Run: headless pygame with SDL's dummy video driver; simulated clock (each Clock.tick advances the game by its frame time, no real sleeping); random seed 0; keys injected as events and as key.get_pressed() state; no mouse input; restart key C tapped at the start of phases 3 and 4.
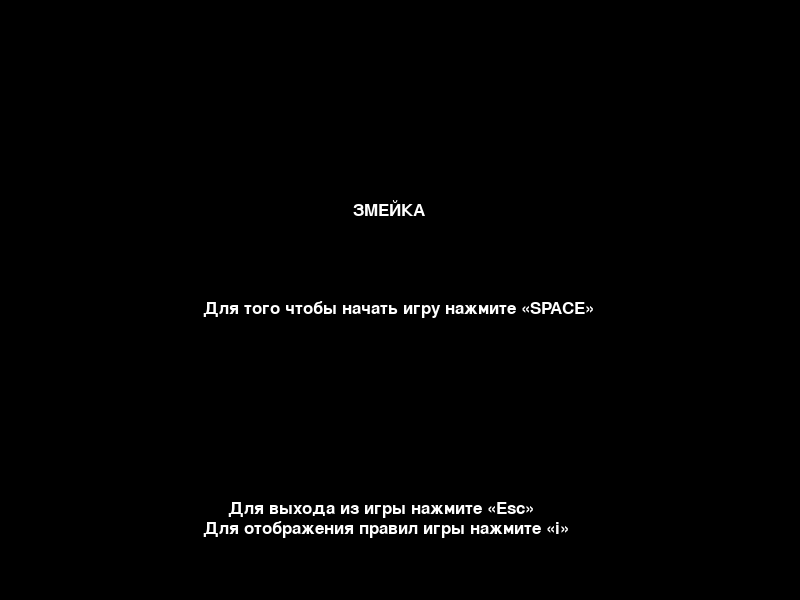
Frame 1 of 4 · flips 1–60 · no input
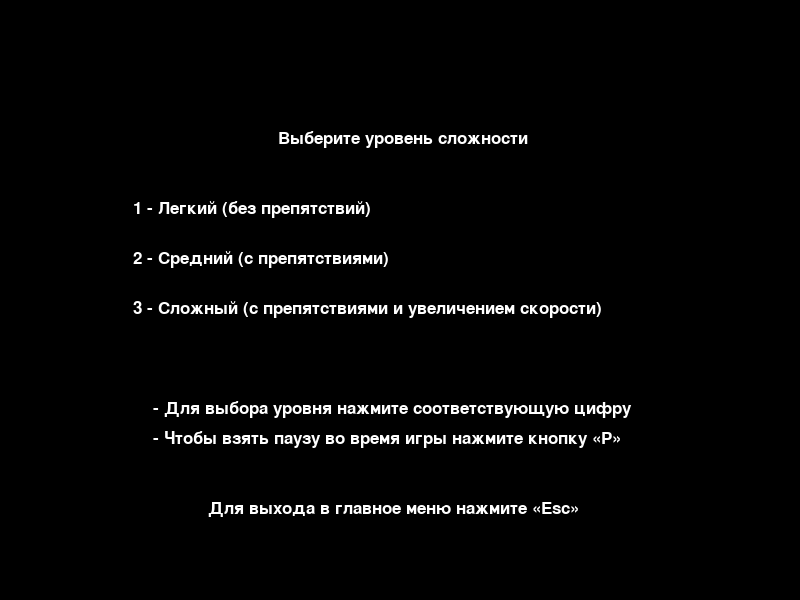
Frame 2 of 4 · flips 61–180 · tapped SPACE, RETURN · held RIGHT (→), D
Frame 3 of 4 · flips 181–300 · tapped C · held DOWN (↓), S · screen unchanged from frame 2, image omitted
Frame 4 of 4 · flips 301–420 · tapped C · held LEFT (←), A, UP (↑), W · screen unchanged from frame 3, image omitted

The pygame program that drew these frames:

import pygame
import random

# Инициализация Pygame
pygame.init()

# Размеры окна
window_width = 800
window_height = 600

# Размеры игрового поля
field_width = 600
field_height = 400

# Размеры блока
block_size = 20

# Расчет позиции верхнего левого угла игрового поля
field_x = (window_width - field_width) // 2
field_y = (window_height - field_height) // 2

# Цвета
black = (0, 0, 0)
white = (255, 255, 255)
red = (255, 0, 0)
green = (0, 255, 0)
blue = (0, 0, 255)
gray = (128, 128, 128)
yellow = (255, 255, 0)

# Создание окна
game_display = pygame.display.set_mode((window_width, window_height))
pygame.display.set_caption('Змейка')

clock = pygame.time.Clock()

font_style = pygame.font.SysFont(None, 25)
score_font = pygame.font.SysFont(None, 50)

# Кастомизация змейки
snake_head_img = pygame.Surface((block_size, block_size))
snake_head_img.fill(green)
snake_body_img = pygame.Surface((block_size, block_size))
snake_body_img.fill(green)

# Кастомизация фруктов
fruit_img = pygame.Surface((block_size, block_size))
fruit_img.fill(red)
bonus_fruit_img = pygame.Surface((block_size, block_size))
bonus_fruit_img.fill(yellow)

# Кастомизация игрового окна
background_img = pygame.Surface((window_width, window_height))
background_img.fill(black)

def our_snake(snake_list):
    for segment in snake_list:
        game_display.blit(snake_body_img, segment)

def message(msg, color, y_displacement=0, x_displacement=0, font_size=25):
    font_style = pygame.font.SysFont(None, font_size)
    mesg = font_style.render(msg, True, color)
    game_display.blit(mesg, [window_width / 6 + x_displacement, window_height / 3 + y_displacement])



def show_score(score):
    score_text = score_font.render("Счет: " + str(score), True, white)
    game_display.blit(score_text, [10, 10])

def draw_field():
    pygame.draw.rect(game_display, gray, (field_x - block_size, field_y - block_size, field_width + 2 * block_size, field_height + 2 * block_size), block_size)

def start_screen():
    intro = True

    while intro:
        for event in pygame.event.get():
            if event.type == pygame.QUIT:
                pygame.quit()
                quit()
            if event.type == pygame.KEYDOWN:
                if event.key == pygame.K_SPACE:
                    intro = False
                    difficulty = choose_difficulty()
                    game_loop(difficulty)
                if event.key == pygame.K_i:
                    show_instructions()
                if event.key == pygame.K_ESCAPE:
                    pygame.quit()
                    quit()

        game_display.blit(background_img, (0, 0))
        message("ЗМЕЙКА", white, x_displacement=220, y_displacement=0, )
        message("Для того чтобы начать игру нажмите «SPACE»", white,x_displacement=70, y_displacement=100)
        message("Для выхода из игры нажмите «Esc»", white,x_displacement=95, y_displacement=300)
        message("Для отображения правил игры нажмите «i»", white,x_displacement=70, y_displacement=320)

        pygame.display.update()
        clock.tick(15)

def choose_difficulty():
    choose = True
    difficulty = 1

    while choose:
        for event in pygame.event.get():
            if event.type == pygame.QUIT:
                pygame.quit()
                quit()
            if event.type == pygame.KEYDOWN:
                if event.key == pygame.K_1:
                    choose = False
                    difficulty = 1
                elif event.key == pygame.K_2:
                    choose = False
                    difficulty = 2
                elif event.key == pygame.K_3:
                    choose = False
                    difficulty = 3
                elif event.key == pygame.K_ESCAPE:
                    start_screen()
                    return

        game_display.blit(background_img, (0, 0))
        message("Выберите уровень сложности", white, x_displacement=145, y_displacement=-70)
        message("1 - Легкий (без препятствий)", white, y_displacement=0)
        message("2 - Средний (с препятствиями)", white, y_displacement=50)
        message("3 - Сложный (с препятствиями и увеличением скорости)", white, y_displacement=100)
        message("- Для выбора уровня нажмите соответствующую цифру", white,x_displacement=20, y_displacement=200)
        message("- Чтобы взять паузу во время игры нажмите кнопку «P» ", white,x_displacement=20, y_displacement=230)
        message("Для выхода в главное меню нажмите «Esc»", white, x_displacement=75, y_displacement=300)

        pygame.display.update()
        clock.tick(15)

    return difficulty


def show_instructions():
    instructions = True

    while instructions:
        for event in pygame.event.get():
            if event.type == pygame.QUIT:
                pygame.quit()
                quit()
            if event.type == pygame.KEYDOWN:
                if event.key == pygame.K_ESCAPE:
                    instructions = False

        game_display.blit(background_img, (0, 0))
        message("Правила игры", white, x_displacement=200, y_displacement=-50)
        message("- Управление змейкой осуществляется с помощью стрелок на клавиатуре", white, x_displacement=-50, y_displacement=50)
        message("- Собирайте фрукты, чтобы увеличивать длину змейки и набирать очки", white, x_displacement=-50, y_displacement=80)
        message("- Избегайте столкновений со стенами и самим собой", white, x_displacement=-50, y_displacement=110)
        message("- Бонусные фрукты увеличивают в 2 блока змейку и дают больше очков", white, x_displacement=-50, y_displacement=140)
        message("Для выхода из правил в главное меню нажмите «Esc»", white, x_displacement=40, y_displacement=250)


        pygame.display.update()
        clock.tick(15)

def generate_obstacles():
    obstacles = []
    num_obstacles = random.randint(6, 8)
    for _ in range(num_obstacles):
        obstacle_x = round(random.randrange(field_x, field_x + field_width - block_size) / block_size) * block_size
        obstacle_y = round(random.randrange(field_y, field_y + field_height - block_size) / block_size) * block_size
        obstacles.append((obstacle_x, obstacle_y))
    return obstacles


def pause_game():
    while True:
        for event in pygame.event.get():
            if event.type == pygame.QUIT:
                pygame.quit()
                quit()
            if event.type == pygame.KEYDOWN:
                if event.key == pygame.K_p:
                    return

        game_display.blit(background_img, (0, 0))
        message("Пауза", white, x_displacement=240, y_displacement=60)
        message("Нажмите «P» для продолжения", white, x_displacement=130, y_displacement=100)

        pygame.display.update()
        clock.tick(15)

def game_loop(difficulty):
    game_over = False
    game_close = False
    paused = False
    key_pressed = False

    # Начальные координаты змейки
    x1 = field_width / 2
    y1 = field_height / 2

    # Изменение координат змейки
    x1_change = 0
    y1_change = 0

    # Создание змейки
    snake_list = []
    length_of_snake = 1

    # Создание фруктов
    fruit_x = round(random.randrange(field_x, field_x + field_width - block_size) / block_size) * block_size
    fruit_y = round(random.randrange(field_y, field_y + field_height - block_size) / block_size) * block_size

    # Создание бонусного фрукта
    bonus_fruit_x = -block_size
    bonus_fruit_y = -block_size
    bonus_fruit_active = False

    score = 0

    if difficulty == 3:
        snake_speed = 15
    else:
        snake_speed = 10

    obstacles = generate_obstacles() if difficulty >= 2 else []

    while not game_over:

        while game_close:
            game_display.blit(background_img, (0, 0))
            message("Game Over! Набранные очки: " + str(score), red,x_displacement=125, y_displacement=70)
            message("Нажмите «C»-Играть снова или «Q»-Выход", white,x_displacement=85, y_displacement=100)
            pygame.display.update()

            for event in pygame.event.get():
                if event.type == pygame.QUIT:
                    game_over = True
                    game_close = False
                if event.type == pygame.KEYDOWN:
                    if event.key == pygame.K_q:
                        game_over = True
                        game_close = False
                    if event.key == pygame.K_c:
                        game_loop(difficulty)

        for event in pygame.event.get():
            if event.type == pygame.QUIT:
                game_over = True
            if event.type == pygame.KEYDOWN:
                if event.key == pygame.K_LEFT:
                    if x1_change == block_size:
                        continue
                    x1_change = -block_size
                    y1_change = 0
                elif event.key == pygame.K_RIGHT:
                    if x1_change == -block_size:
                        continue
                    x1_change = block_size
                    y1_change = 0
                elif event.key == pygame.K_UP:
                    if y1_change == block_size:
                        continue
                    y1_change = -block_size
                    x1_change = 0
                elif event.key == pygame.K_DOWN:
                    if y1_change == -block_size:
                        continue
                    y1_change = block_size
                    x1_change = 0
                elif event.key == pygame.K_p:
                    paused = not paused
                    key_pressed = True

        if not paused:
            # Обновление координат змейки
            x1 += x1_change
            y1 += y1_change

            game_display.blit(background_img, (0, 0))

            draw_field()

            # Отрисовка фруктов
            game_display.blit(fruit_img, (fruit_x, fruit_y))

            if bonus_fruit_active:
                # Отрисовка бонусного фрукта
                game_display.blit(bonus_fruit_img, (bonus_fruit_x, bonus_fruit_y))

            if difficulty >= 2:
                # Отрисовка препятствий
                for obstacle in obstacles:
                    pygame.draw.rect(game_display, gray, (obstacle[0], obstacle[1], block_size, block_size))

                # Проверка столкновения со стенами
                if x1 >= field_x + field_width or x1 < field_x or y1 >= field_y + field_height or y1 < field_y:
                    game_close = True

                # Проверка столкновения с препятствиями
                if (x1, y1) in obstacles:
                    game_close = True

            # Проверка столкновения с фруктом
            if x1 == fruit_x and y1 == fruit_y:
                fruit_x = round(random.randrange(field_x, field_x + field_width - block_size) / block_size) * block_size
                fruit_y = round(random.randrange(field_y, field_y + field_height - block_size) / block_size) * block_size
                length_of_snake += 1
                score += 1
                obstacles = generate_obstacles() if difficulty >= 2 else []

                # Активация бонусного фрукта
                if not bonus_fruit_active and random.random() < 0.3:
                    bonus_fruit_x = round(random.randrange(field_x, field_x + field_width - block_size) / block_size) * block_size
                    bonus_fruit_y = round(random.randrange(field_y, field_y + field_height - block_size) / block_size) * block_size
                    bonus_fruit_active = True

            # Проверка столкновения с бонусным фруктом
            if bonus_fruit_active and x1 == bonus_fruit_x and y1 == bonus_fruit_y:
                bonus_fruit_active = False
                score += 3
                length_of_snake += 2
                obstacles = generate_obstacles() if difficulty >= 2 else []

            # Проверка выхода за границы игрового поля
            if x1 >= field_x + field_width or x1 < field_x or y1 >= field_y + field_height or y1 < field_y:
                game_close = True

            # Проверка столкновения с самим собой
            for segment in snake_list[:-1]:
                if segment == [x1, y1]:
                    game_close = True

            snake_head = []
            snake_head.append(x1)
            snake_head.append(y1)
            snake_list.append(snake_head)

            if len(snake_list) > length_of_snake:
                del snake_list[0]

            our_snake(snake_list)
            show_score(score)

        else:
            pause_game()
            paused = False

        pygame.display.update()
        clock.tick(snake_speed)

    pygame.quit()
    quit()


start_screen()
